Run: headless pygame with SDL's dummy video driver; simulated clock (each Clock.tick advances the game by its frame time, no real sleeping); random seed 0; keys injected as events and as key.get_pressed() state; no mouse input.
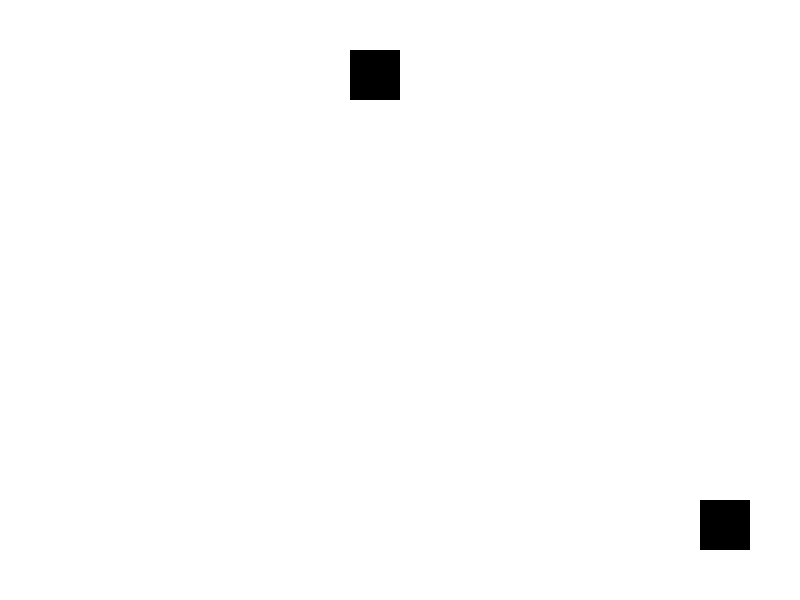
Frame 1 of 4 · flips 1–60 · no input
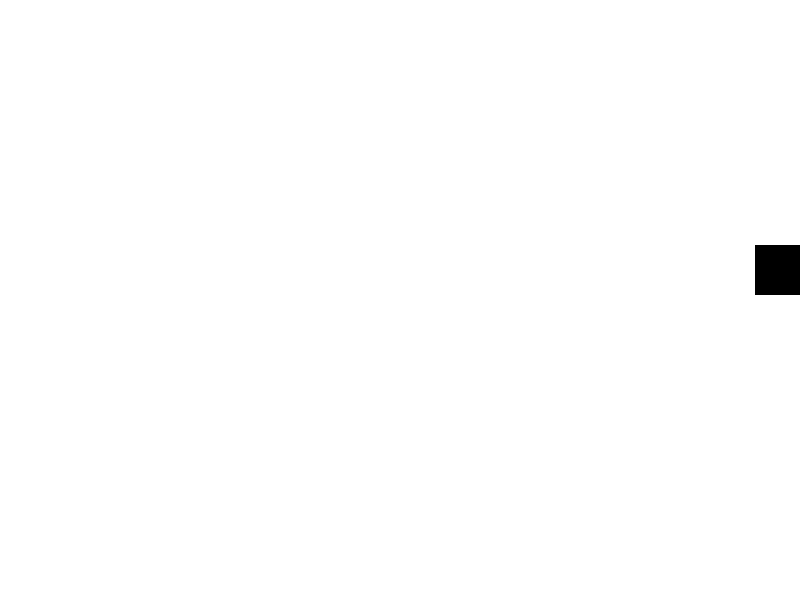
Frame 2 of 4 · flips 61–180 · tapped SPACE, RETURN · held RIGHT (→), D
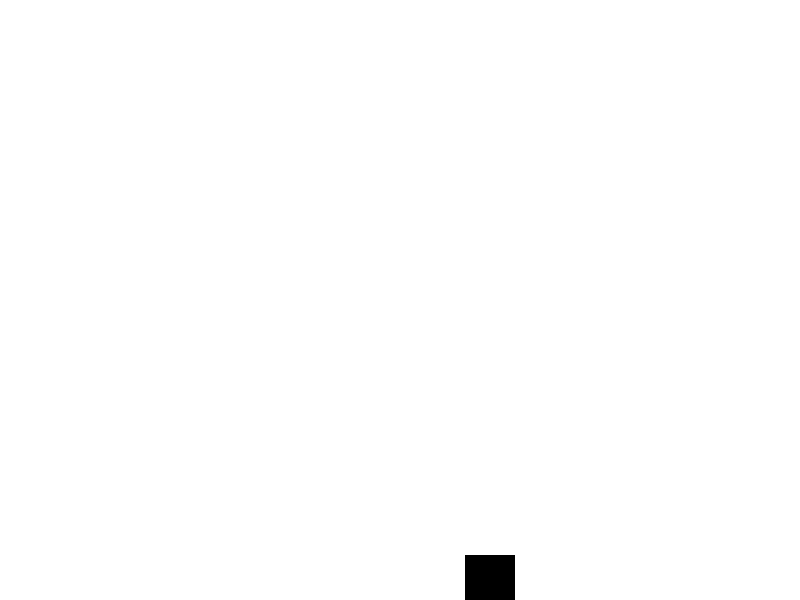
Frame 3 of 4 · flips 181–300 · held DOWN (↓), S
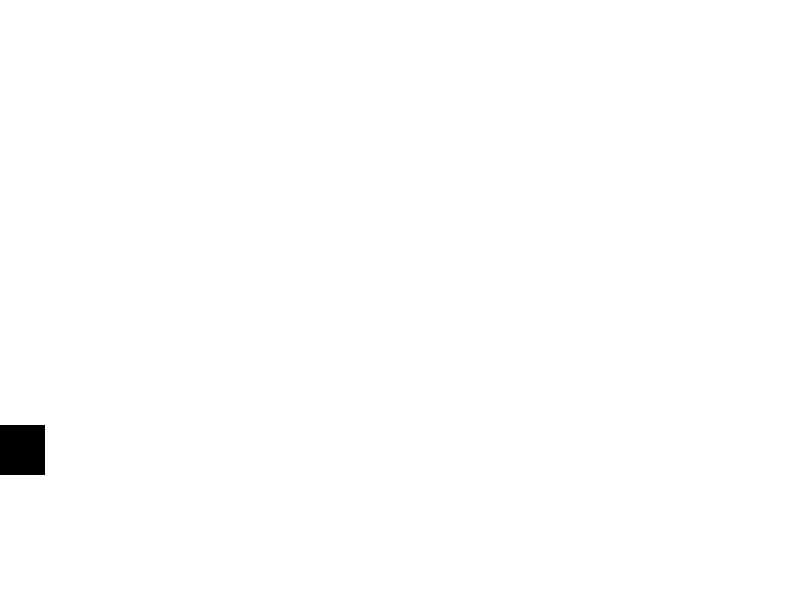
Frame 4 of 4 · flips 301–420 · held LEFT (←), A, UP (↑), W

The pygame program that drew these frames:

import pygame
import random

# Initialize Pygame
pygame.init()

# Set the size of the screen
SCREEN_WIDTH = 800
SCREEN_HEIGHT = 600
screen = pygame.display.set_mode((SCREEN_WIDTH, SCREEN_HEIGHT))

# Create the players
player1 = pygame.Rect(50, 50, 50, 50)
player2 = pygame.Rect(SCREEN_WIDTH - 100, SCREEN_HEIGHT - 100, 50, 50)

# Define the colors
WHITE = (255, 255, 255)
BLACK = (0, 0, 0)

# Set the initial velocity of the players
player1_vel = (5, 0)
player2_vel = (0, 0)

# Set the clock
clock = pygame.time.Clock()

# Set the bot direction
bot_direction = 0

# Main game loop
running = True
while running:
    # Handle events
    for event in pygame.event.get():
        if event.type == pygame.QUIT:
            running = False
        elif event.type == pygame.KEYDOWN:
            if event.key == pygame.K_LEFT:
                player2_vel = (-5, 0)
            elif event.key == pygame.K_RIGHT:
                player2_vel = (5, 0)
            elif event.key == pygame.K_UP:
                player2_vel = (0, -5)
            elif event.key == pygame.K_DOWN:
                player2_vel = (0, 5)

    # Move player 1
    if bot_direction == 0:
        player1_vel = (5, 0)
        if player1.right >= SCREEN_WIDTH:
            bot_direction = 1
    elif bot_direction == 1:
        player1_vel = (0, 5)
        if player1.bottom >= SCREEN_HEIGHT:
            bot_direction = 2
    elif bot_direction == 2:
        player1_vel = (-5, 0)
        if player1.left <= 0:
            bot_direction = 3
    elif bot_direction == 3:
        player1_vel = (0, -5)
        if player1.top <= 0:
            bot_direction = 0
    player1.move_ip(player1_vel)

    # Move player 2
    player2.move_ip(player2_vel)

    # Check if the players collide
    if player1.colliderect(player2):
        print("Player 1 caught player 2!")
        running = False

    # Draw the players and the screen
    screen.fill(WHITE)
    pygame.draw.rect(screen, BLACK, player1)
    pygame.draw.rect(screen, BLACK, player2)
    pygame.display.flip()

    # Set the FPS
    clock.tick(60)

# Quit the game
pygame.quit()
